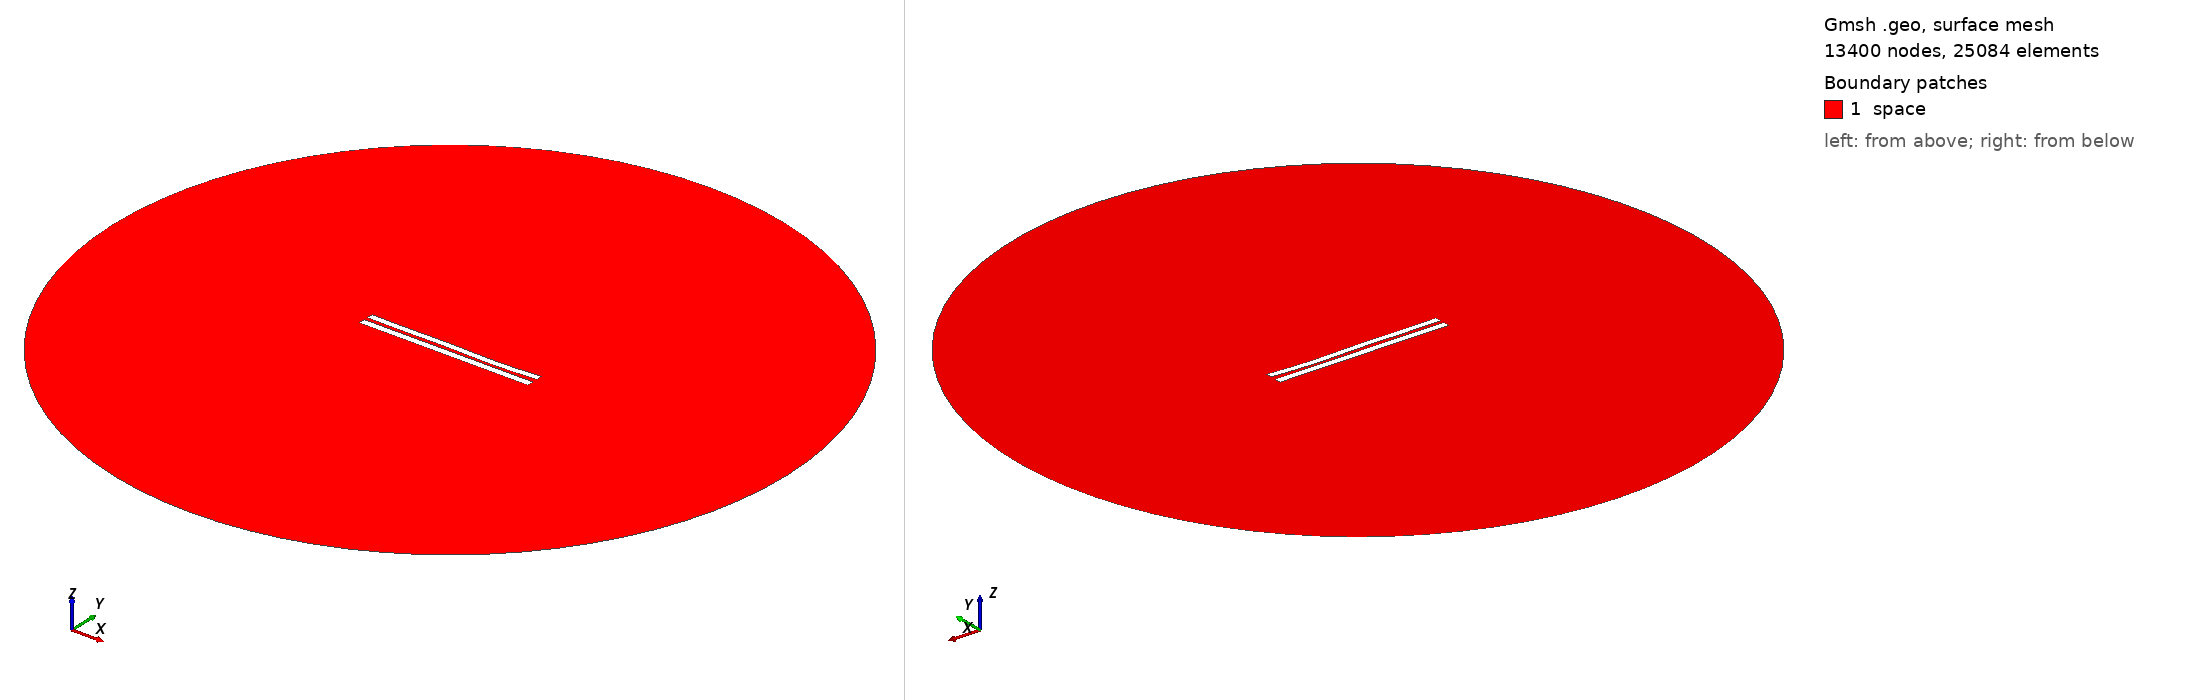

Gmsh geometry script, surface-meshed: 13400 nodes, 25084 surface elements. Boundary patches (legend numbers): 1 space. Left view from above one corner, right view from below the opposite corner. Legend entries are the model's physical surfaces. The drawing asked Gmsh for element sizes between 1% and 20% of the model's largest extent; the script's own settings can give other sizes.

=== 5146.geo (drawn) ===
//---------------------------------------
// Geometry kernel
//---------------------------------------

SetFactory("OpenCASCADE");



//---------------------------------------
// Parameters of the geometry
//---------------------------------------

// Overetch of the upper plate
overetch = 0.125;

// Distance between the plates
distance = 2.25;

// Discretization over the x axis (for the deformation)
nx = 50; 

// Length of the plate
L = 100 - overetch; 

// Number of modes
n = 4; 

// 1st mode coefficient
coeff(1) = -0.075;
beta(1) = 0.596864 * 3.1415926535 / L;

// 2nd mode coefficient
coeff(2) = -0.15;
beta(2) = 1.49418 * 3.1415926535 / L;

// 3rd mode coefficient
coeff(3) = 0.15;
beta(3) = 2.50025 * 3.1415926535 / L;

// 4th mode coefficient
coeff(4) = -0.15;
beta(4) = 3.49999 * 3.1415926535 / L;



//---------------------------------------
// Upper plate (deformed rectangle)
//---------------------------------------

// Coordiantes of the upper plate
xmin = -50;
xmax = 50 - overetch;

// Height of the upper plate
yheight = 4 - 2 * overetch;

// Indexes of the points
UpperID[] = {};
LowerID[] = {};
LeftID[] = {};
RightID[] = {};

// Point index
p = 1;

// Horizontal edges
For i In {1:nx}
    x = xmin + (i-1)*(xmax - xmin)/(nx-1);

    y_bottom = distance / 2 + overetch;
    For j In {1:n}
        C = (Cosh(beta(j)*L) + Cos(beta(j)*L)) / (Sinh(beta(j)*L) + Sin(beta(j)*L));
        y_bottom  = y_bottom + coeff(j) * (Cosh(beta(j)*(x+50)) - Cos(beta(j)*(x+50)) - C * (Sinh(beta(j)*(x+50)) - Sin(beta(j)*(x+50))));
    EndFor

    y_top = y_bottom + yheight;

    Point(p) = {x, y_top, 0, 1.0};
    UpperID[i] = p;
    p = p + 1;

    Point(p) = {x, y_bottom, 0, 1.0};
    LowerID[i] = p;
    p = p + 1;
EndFor

// Create point lists
UpperPts[] = {}; LowerPts[] = {};
For i In {1:nx}
  UpperPts[] += {UpperID[i]};
  LowerPts[] += {LowerID[i]};
EndFor

// Build splines
Spline(1) = {UpperPts[]};
Spline(2) = {LowerPts[]};
Line(3) = {LowerPts[nx-1], UpperPts[nx-1]};
Line(4) = {LowerPts[0], UpperPts[0]};

// Build the plane surface
Curve Loop(1) = {2, 3, -1, -4};
Plane Surface(1) = {1};



//---------------------------------------
// Lower plate (rectangle)
//---------------------------------------

// Vertices
Point(1001) = {-50, -1, 0, 1.0};
Point(1002) = { 50, -1, 0, 1.0};
Point(1003) = { 50,  -5, 0, 1.0};
Point(1004) = {-50,  -5, 0, 1.0};

// Edges
Line(5) = {1001, 1002};
Line(6) = {1002, 1003};
Line(7) = {1003, 1004};
Line(8) = {1004, 1001};

// Plane surface
Line Loop(2) = {5, 6, 7, 8};
Plane Surface(2) = {2}; 



//---------------------------------------
// Outer (fictious) boundary
//---------------------------------------

// Points
Point(1005) = {0, 0, 0};       // Center
Point(1006) = {200, 0, 0};     // Start point
Point(1007) = {0, 200, 0};     // 90 degrees
Point(1008) = {-200, 0, 0};    // 180 degrees
Point(1009) = {0, -200, 0};    // 270 degrees

// Circle arcs (each needs start, center, end)
Circle(9) = {1006, 1005, 1007};
Circle(10) = {1007, 1005, 1008};
Circle(11) = {1008, 1005, 1009};
Circle(12) = {1009, 1005, 1006};

// Plane surface for the entire domain
Curve Loop(3) = {9, 10, 11, 12};
Surface(3) = {3};

// Subtract the plates from the whole domain to obtain the actual domain where we want to solve the equations
BooleanDifference{ Surface{3}; Delete; }{ Surface{1}; Surface{2}; Delete; }




//---------------------------------------
// Transfinite Lines/Curves
//---------------------------------------

// Set the number of points on the boundaries
r = 7;

// Plates
Transfinite Curve {1, 2} = 50*r Using Progression 1;
Transfinite Curve {3, 4} = 2*r Using Progression 1;
Transfinite Line {5, 7} = 50*r Using Progression 1;
Transfinite Line {6, 8} = 2*r Using Progression 1;

// Outer boundary
Transfinite Line {9, 10, 11, 12} = 20 Using Progression 1;



//---------------------------------------
// Physical groups
//---------------------------------------                

// Physical curves (boundaries)
Physical Line("force_segment", 10) = {2};
Physical Line("upper_plate", 11) = {1, 3, 4};
Physical Line("lower_plate", 12) = {5, 6, 7, 8};
Physical Line("boundary", 20) = {9, 10, 11, 12};

// Physical Surfaces
Physical Surface("space", 30) = {3};



//---------------------------------------
// 6. Generate the Mesh
//---------------------------------------

// 2D mesh generation
Mesh 2;
